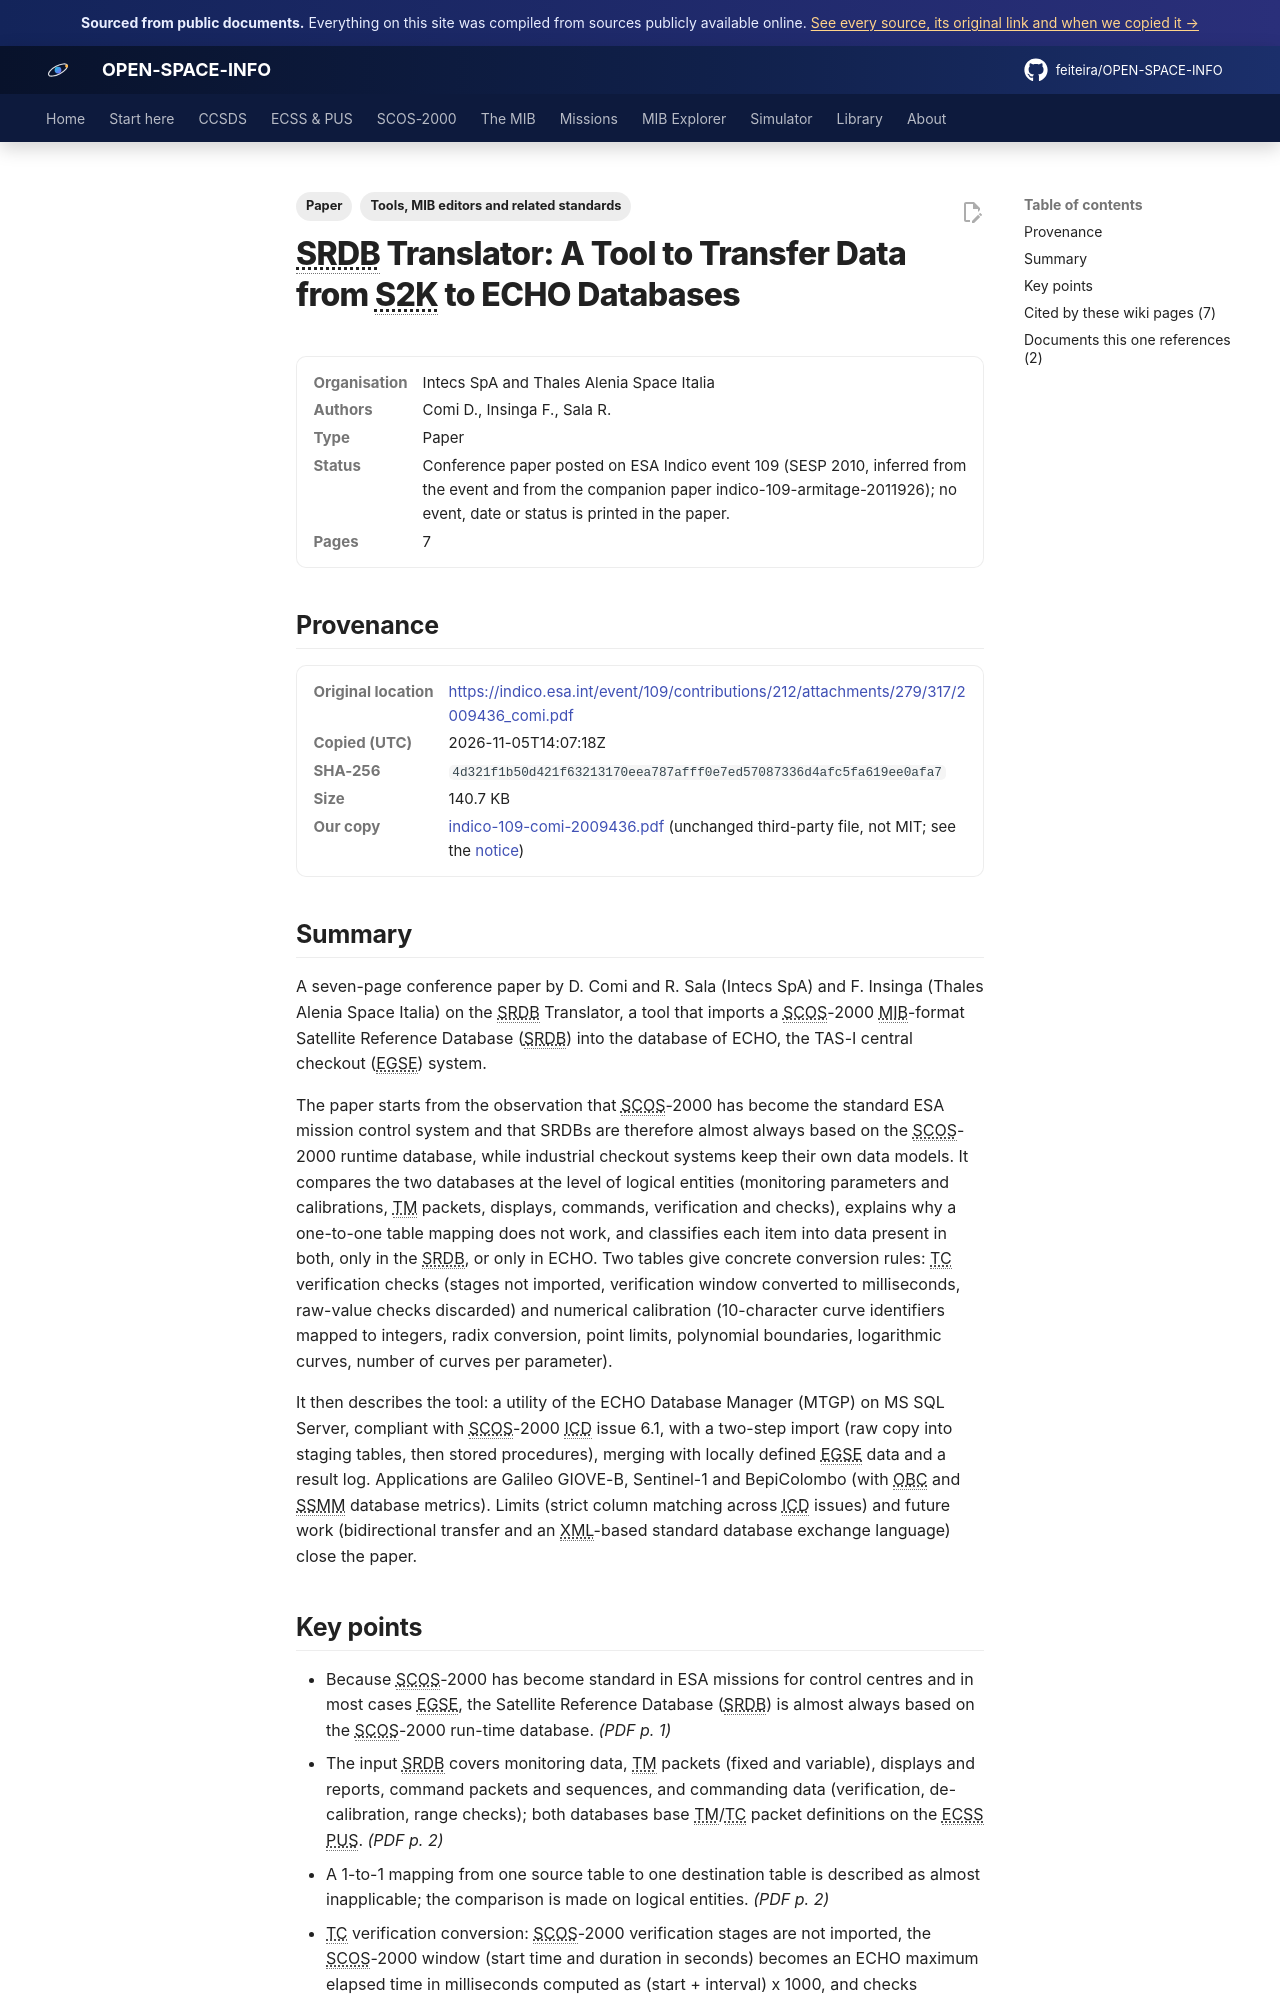

repository: feiteira/OPEN-SPACE-INFO · page: library/indico-109-comi-2009436/index.html · generator: mkdocs

---
title: "SRDB Translator: from S2K MIB to ECHO databases"
description: "A seven-page conference paper by D."
tags: ["Paper", "Tools, MIB editors and related standards"]
sources: [indico-109-comi-2009436]
---

# SRDB Translator: A Tool to Transfer Data from S2K to ECHO Databases

<dl class="osi-meta"><dt>Organisation</dt><dd>Intecs SpA and Thales Alenia Space Italia</dd><dt>Authors</dt><dd>Comi D., Insinga F., Sala R.</dd><dt>Type</dt><dd>Paper</dd><dt>Status</dt><dd>Conference paper posted on ESA Indico event 109 (SESP 2010, inferred from the event and from the companion paper indico-109-armitage-2011926); no event, date or status is printed in the paper.</dd><dt>Pages</dt><dd>7</dd></dl>

## Provenance

<dl class="osi-meta"><dt>Original location</dt><dd><a href="https://indico.esa.int/event/109/contributions/212/attachments/279/317/2009436_comi.pdf" rel="noopener">https://indico.esa.int/event/109/contributions/212/attachments/279/317/2009436_comi.pdf</a></dd><dt>Copied (UTC)</dt><dd>2026-11-05T14:07:18Z</dd><dt>SHA-256</dt><dd><code>4d321f1b50d421f63213170eea787afff0e7ed57087336d4afc5fa619ee0afa7</code></dd><dt>Size</dt><dd>140.7 KB</dd><dt>Our copy</dt><dd><a href="../third-party/tooling/indico-109-comi-2009436.pdf">indico-109-comi-2009436.pdf</a> (unchanged third-party file, not MIT; see the <a href="../third-party/NOTICE/">notice</a>)</dd></dl>

## Summary

A seven-page conference paper by D. Comi and R. Sala (Intecs SpA) and F. Insinga (Thales Alenia Space Italia) on the SRDB Translator, a tool that imports a SCOS-2000 MIB-format Satellite Reference Database (SRDB) into the database of ECHO, the TAS-I central checkout (EGSE) system.

The paper starts from the observation that SCOS-2000 has become the standard ESA mission control system and that SRDBs are therefore almost always based on the SCOS-2000 runtime database, while industrial checkout systems keep their own data models. It compares the two databases at the level of logical entities (monitoring parameters and calibrations, TM packets, displays, commands, verification and checks), explains why a one-to-one table mapping does not work, and classifies each item into data present in both, only in the SRDB, or only in ECHO. Two tables give concrete conversion rules: TC verification checks (stages not imported, verification window converted to milliseconds, raw-value checks discarded) and numerical calibration (10-character curve identifiers mapped to integers, radix conversion, point limits, polynomial boundaries, logarithmic curves, number of curves per parameter).

It then describes the tool: a utility of the ECHO Database Manager (MTGP) on MS SQL Server, compliant with SCOS-2000 ICD issue 6.1, with a two-step import (raw copy into staging tables, then stored procedures), merging with locally defined EGSE data and a result log. Applications are Galileo GIOVE-B, Sentinel-1 and BepiColombo (with OBC and SSMM database metrics). Limits (strict column matching across ICD issues) and future work (bidirectional transfer and an XML-based standard database exchange language) close the paper.
